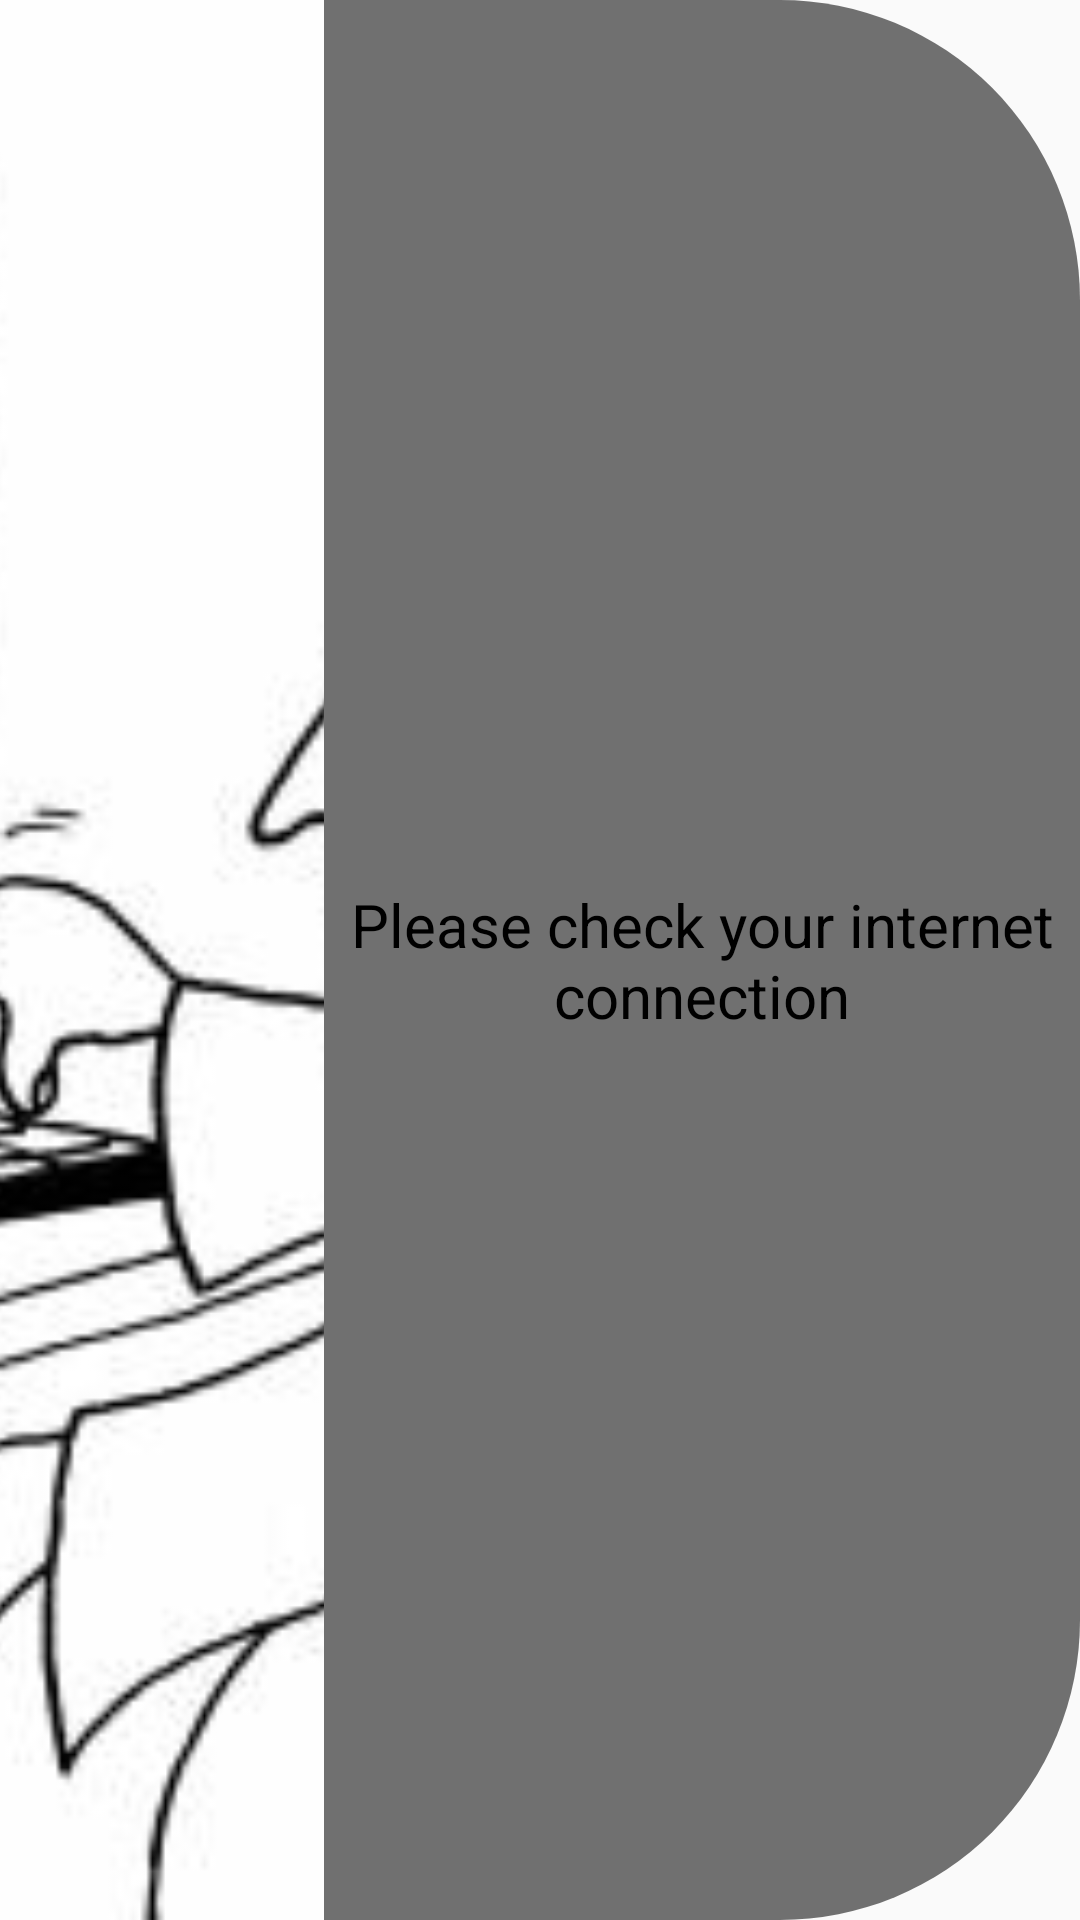

The Android layout XML behind this screen, and the referenced resources:
<!-- AndroidManifest.xml: application theme AppTheme.MyTheme -->
<!-- res/layout/toastinternet.xml -->
<?xml version="1.0" encoding="utf-8"?>
<LinearLayout
    xmlns:android="http://schemas.android.com/apk/res/android"
    android:layout_width="match_parent"
    android:layout_height="20dp"
    android:id="@+id/relativeLayout1"
    android:background="@drawable/textinputborder"
    android:orientation="horizontal"
    android:weightSum="100">

    <LinearLayout
        android:layout_width="0dp"
        android:layout_weight="30"
        android:layout_height="match_parent">

        <ImageView
            android:layout_width="match_parent"
            android:layout_height="match_parent"
            android:scaleType="centerCrop"
            android:adjustViewBounds="true"
            android:src="@drawable/internet"/>


        </LinearLayout>

    <LinearLayout
        android:layout_width="0dp"
        android:layout_weight="70"
        android:layout_height="match_parent">

        <TextView
            android:layout_width="match_parent"
            android:layout_height="match_parent"
            android:textSize="20dp"
            android:gravity="center"
            android:textColor="@android:color/black"

            android:text="Please check your internet connection"/>


    </LinearLayout>




</LinearLayout>
<!-- resources referenced by this layout -->
<resources>
  <!-- drawable internet: png bitmap (drawable, 65935 bytes) -->
  <!-- drawable textinputborder (drawable) -->
  <?xml version="1.0" encoding="utf-8"?>
  <selector xmlns:android="http://schemas.android.com/apk/res/android">
      <item>
          <shape android:shape="rectangle">
              <solid android:color="#8c000000" />
              <corners android:radius="100dp"/>
  
          </shape>
      </item>
  </selector>
  <style name="AppTheme.MyTheme" parent="Theme.AppCompat.Light.NoActionBar">
          <item name="android:colorPrimary">#009688</item>
          <item name="android:colorAccent">@android:color/white</item>
          <item name="android:colorPrimaryDark">#009688</item>
      </style>
</resources>
